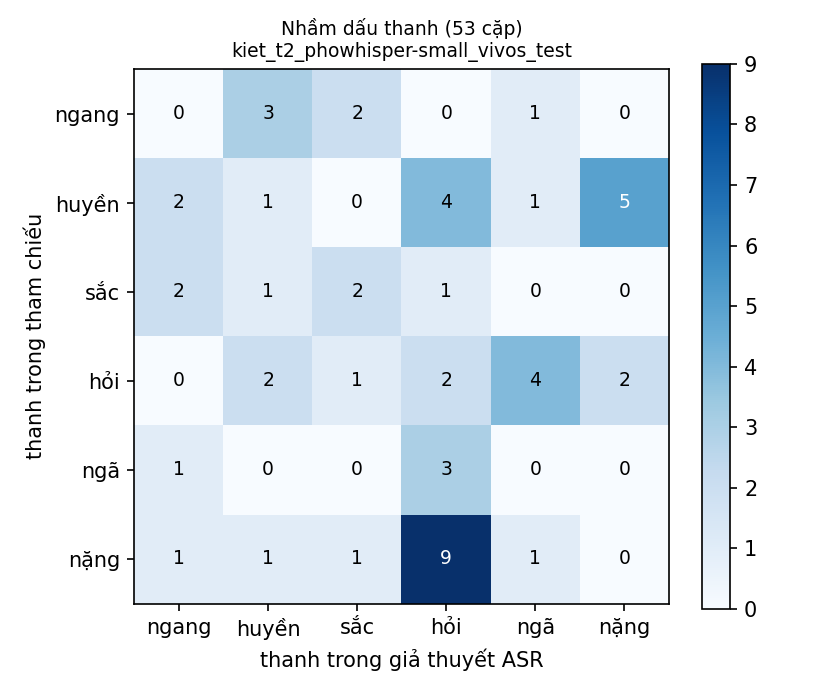

Values plotted in this chart, from the file beside it:
ref\hyp, ngang, huyền, sắc, hỏi, ngã, nặng
ngang, 0, 3, 2, 0, 1, 0
huyền, 2, 1, 0, 4, 1, 5
sắc, 2, 1, 2, 1, 0, 0
hỏi, 0, 2, 1, 2, 4, 2
ngã, 1, 0, 0, 3, 0, 0
nặng, 1, 1, 1, 9, 1, 0
